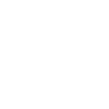
t = 0.00 s
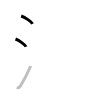
t = 2.25 s
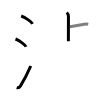
t = 4.50 s
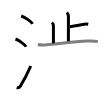
t = 6.50 s
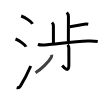
t = 8.75 s
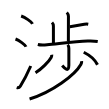
t = 11.00 s

The animated SVG that drew these frames (rendered in a browser with its animation timeline set to each time). Animation: 11 SMIL elements (animate=11); one cycle of 11.00 s.

<svg width="109px" height="109px" viewBox="0 0 px 109px" xmlns="http://www.w3.org/2000/svg" xmlns:xlink="http://www.w3.org/1999/xlink" xml:space="preserve" version="1.1"  baseProfile="full">
<path d="M21.13,16c4.01,1.38,10.36,5.69,11.37,7.84" style="fill:none;stroke:black;stroke-width:3;opacity:0">
  <animate attributeType="CSS" attributeName="opacity" from="0" to="1" begin="0s" dur="1s" repeatCount="Indefinite" fill="freeze" />
</path>
<path d="M15.5,39c3.71,1.37,9.57,5.62,10.5,7.75" style="fill:none;stroke:black;stroke-width:3;opacity:0">
  <animate attributeType="CSS" attributeName="opacity" from="0" to="1" begin="1s" dur="1s" repeatCount="Indefinite" fill="freeze" />
</path>
<path d="M16.67,87.68c1.41,0.4,2.78,0,3.63-1.36c3.59-5.81,7.19-12.91,10.45-20.32" style="fill:none;stroke:black;stroke-width:3;opacity:0">
  <animate attributeType="CSS" attributeName="opacity" from="0" to="1" begin="2s" dur="1s" repeatCount="Indefinite" fill="freeze" />
</path>
<path d="M66.77,12.5c1.18,1.18,1.66,2.5,1.66,3.81c0,0.9-0.05,19.06-0.05,25.05" style="fill:none;stroke:black;stroke-width:3;opacity:0">
  <animate attributeType="CSS" attributeName="opacity" from="0" to="1" begin="3s" dur="1s" repeatCount="Indefinite" fill="freeze" />
</path>
<path d="M69.9,26.66c4.1-0.41,9.48-1.78,14.44-2.42c1.67-0.21,2.85-0.24,3.9-0.04" style="fill:none;stroke:black;stroke-width:3;opacity:0">
  <animate attributeType="CSS" attributeName="opacity" from="0" to="1" begin="4s" dur="1s" repeatCount="Indefinite" fill="freeze" />
</path>
<path d="M51.99,22.48c0.89,0.89,1.41,2.02,1.41,3.56c0,0.9,0.02,10.45,0.02,17.17" style="fill:none;stroke:black;stroke-width:3;opacity:0">
  <animate attributeType="CSS" attributeName="opacity" from="0" to="1" begin="5s" dur="1s" repeatCount="Indefinite" fill="freeze" />
</path>
<path d="M37.83,44.5c3.06,0.8,6.1,0.57,9.2,0.28c11.12-1.01,28.07-3.23,40.72-3.76c3.33-0.14,6.69-0.07,9.99,0.48" style="fill:none;stroke:black;stroke-width:3;opacity:0">
  <animate attributeType="CSS" attributeName="opacity" from="0" to="1" begin="6s" dur="1s" repeatCount="Indefinite" fill="freeze" />
</path>
<path d="M67.63,44.75c0.93,0.93,1.22,2.24,1.22,3.75c0,8.75,0,14.22,0,16.69c0,8.06-4.85,2.31-6.6,0.31" style="fill:none;stroke:black;stroke-width:3;opacity:0">
  <animate attributeType="CSS" attributeName="opacity" from="0" to="1" begin="7s" dur="1s" repeatCount="Indefinite" fill="freeze" />
</path>
<path d="M51.75,54.75c0.11,1.06-0.05,1.72-0.58,2.66c-2.49,4.41-9.72,11.72-15.67,15.34" style="fill:none;stroke:black;stroke-width:3;opacity:0">
  <animate attributeType="CSS" attributeName="opacity" from="0" to="1" begin="8s" dur="1s" repeatCount="Indefinite" fill="freeze" />
</path>
<path d="M83.75,52.25C90,55.38,95.38,60.38,97.5,64.76" style="fill:none;stroke:black;stroke-width:3;opacity:0">
  <animate attributeType="CSS" attributeName="opacity" from="0" to="1" begin="9s" dur="1s" repeatCount="Indefinite" fill="freeze" />
</path>
<path d="M81.65,61.14c0.14,0.89-0.08,2.07-0.79,3.33C75,74.89,52.45,92,29.56,99" style="fill:none;stroke:black;stroke-width:3;opacity:0">
  <animate attributeType="CSS" attributeName="opacity" from="0" to="1" begin="10s" dur="1s" repeatCount="Indefinite" fill="freeze" />
</path>
</svg>
